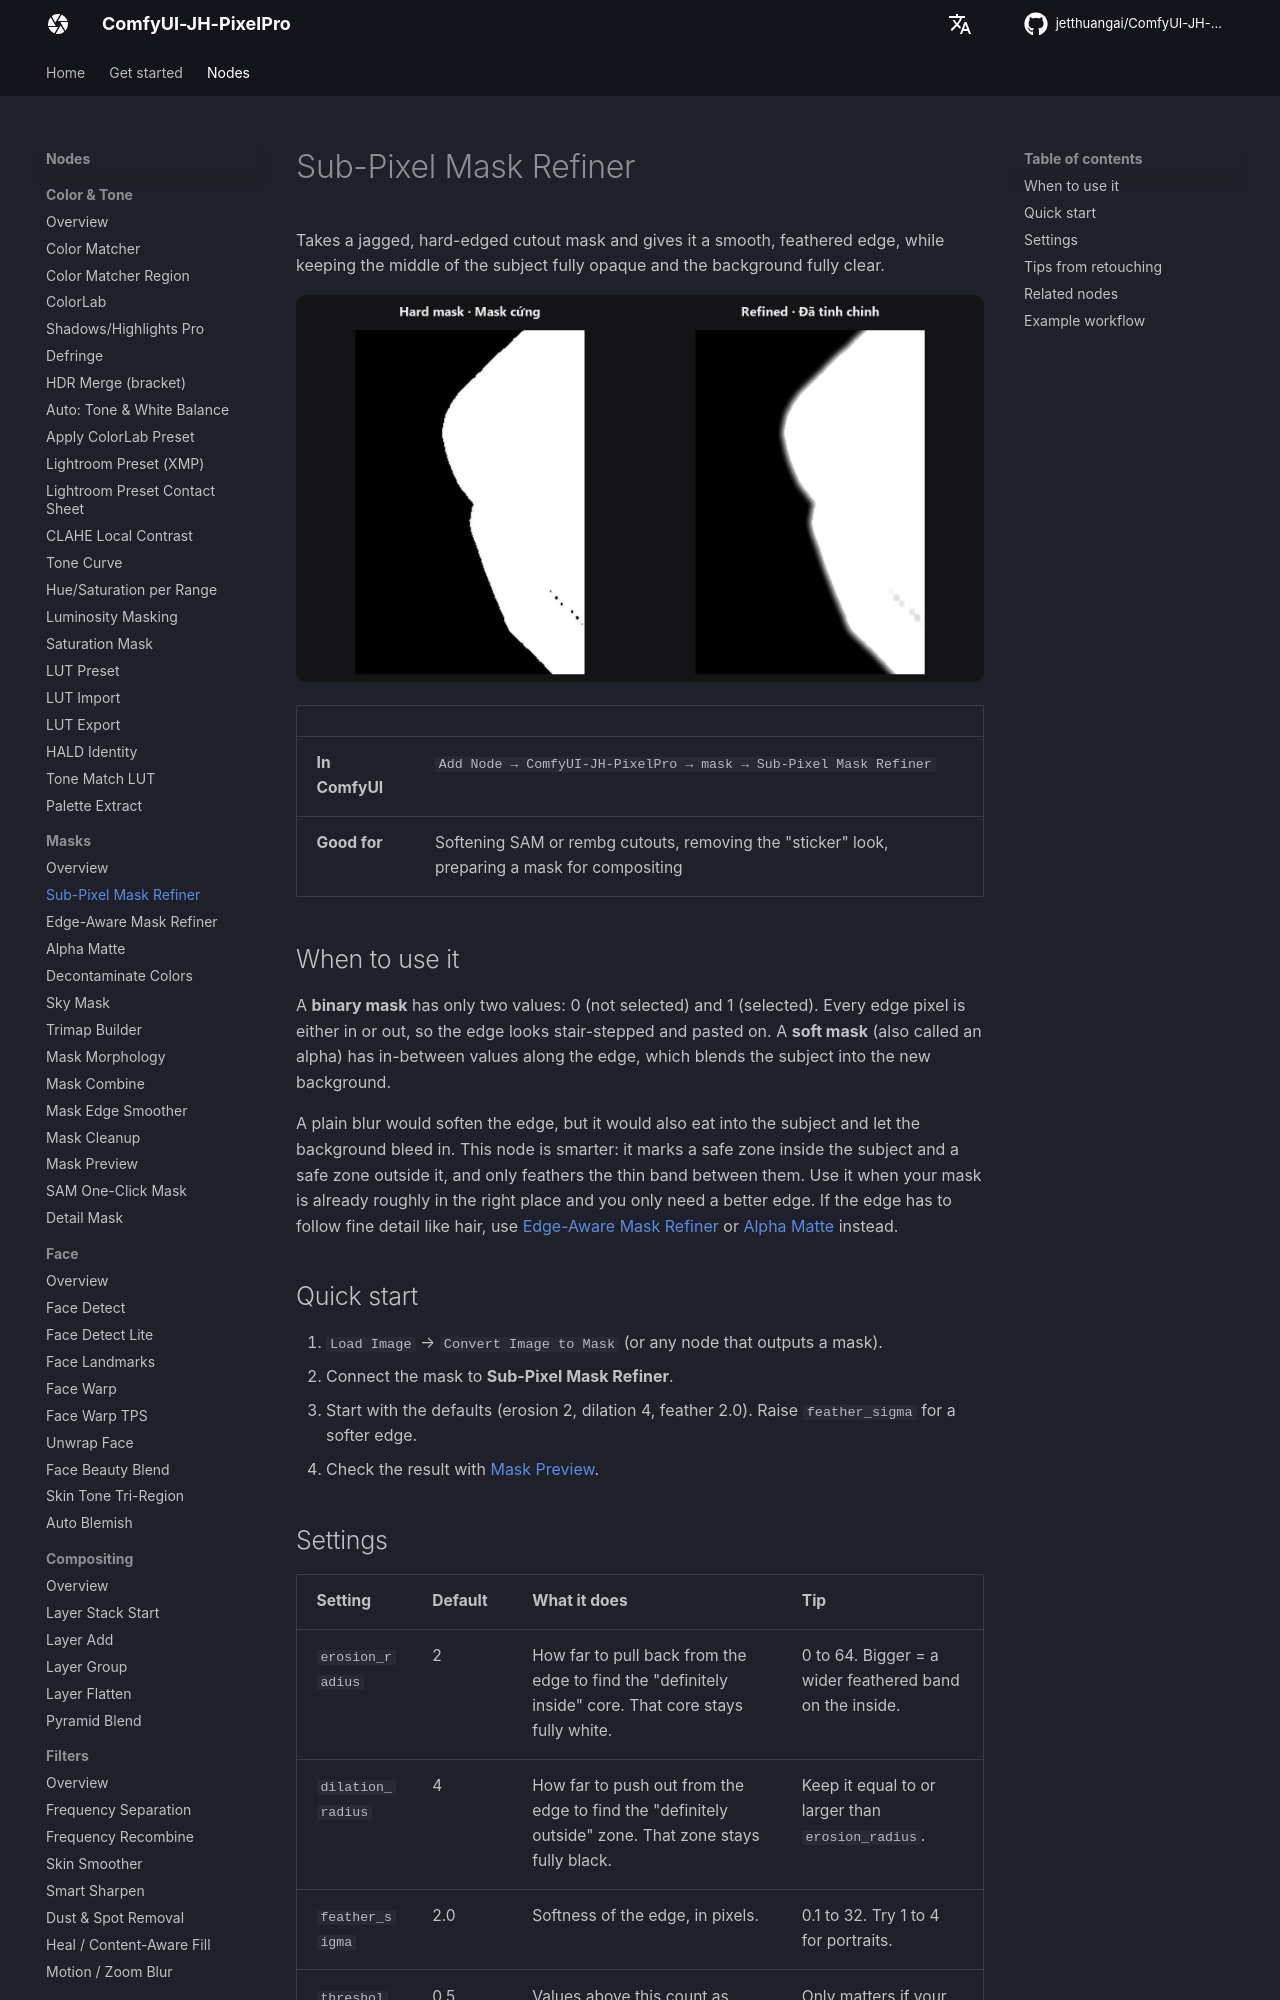

repository: jetthuangai/ComfyUI-JH-PixelPro · page: nodes/sub-pixel-mask-refiner/index.html · generator: mkdocs

---
title: Sub-Pixel Mask Refiner
description: Turns a hard black-and-white mask into a mask with a soft, feathered edge that stays solid inside the subject.
---

# Sub-Pixel Mask Refiner

Takes a jagged, hard-edged cutout mask and gives it a smooth, feathered edge, while keeping the middle of the subject fully opaque and the background fully clear.

![Sub-Pixel Mask Refiner — before / after](../assets/nodes/sub-pixel-mask-refiner.jpg)

| | |
|---|---|
| **In ComfyUI** | `Add Node → ComfyUI-JH-PixelPro → mask → Sub-Pixel Mask Refiner` |
| **Good for** | Softening SAM or rembg cutouts, removing the "sticker" look, preparing a mask for compositing |

## When to use it

A **binary mask** has only two values: 0 (not selected) and 1 (selected). Every edge pixel is either in or out, so the edge looks stair-stepped and pasted on. A **soft mask** (also called an alpha) has in-between values along the edge, which blends the subject into the new background.

A plain blur would soften the edge, but it would also eat into the subject and let the background bleed in. This node is smarter: it marks a safe zone inside the subject and a safe zone outside it, and only feathers the thin band between them. Use it when your mask is already roughly in the right place and you only need a better edge. If the edge has to follow fine detail like hair, use [Edge-Aware Mask Refiner](edge-aware-mask-refiner.md) or [Alpha Matte](alpha-matte.md) instead.

## Quick start

1. `Load Image` → `Convert Image to Mask` (or any node that outputs a mask).
2. Connect the mask to **Sub-Pixel Mask Refiner**.
3. Start with the defaults (erosion 2, dilation 4, feather 2.0). Raise `feather_sigma` for a softer edge.
4. Check the result with [Mask Preview](mask-preview.md).

## Settings

| Setting | Default | What it does | Tip |
|---|---|---|---|
| `erosion_radius` | 2 | How far to pull back from the edge to find the "definitely inside" core. That core stays fully white. | 0 to 64. Bigger = a wider feathered band on the inside. |
| `dilation_radius` | 4 | How far to push out from the edge to find the "definitely outside" zone. That zone stays fully black. | Keep it equal to or larger than `erosion_radius`. |
| `feather_sigma` | 2.0 | Softness of the edge, in pixels. | 0.1 to 32. Try 1 to 4 for portraits. |
| `threshold` | 0.5 | Values above this count as selected before anything else happens. | Only matters if your input is not already pure black and white. |

**Output:** `refined_mask` (MASK), same size as the input.
